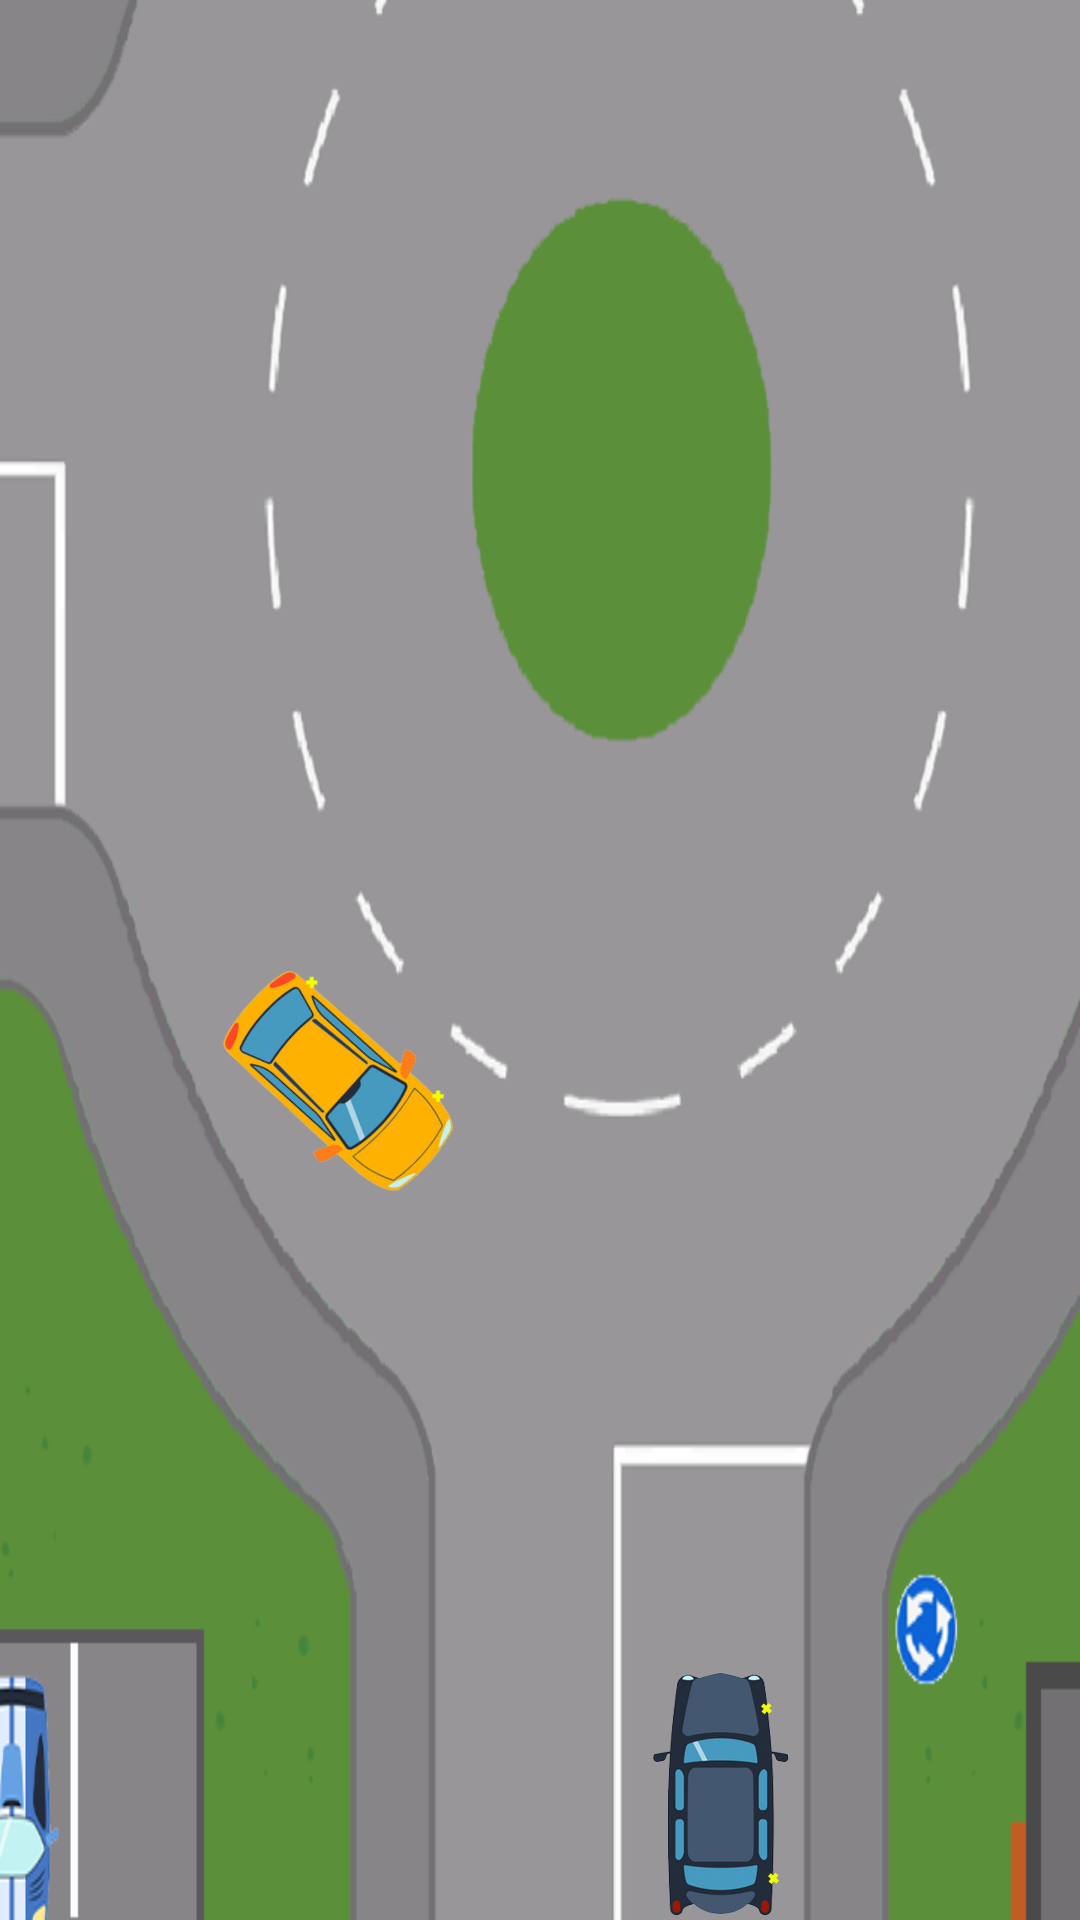

Reconstruct the res/layout file that produces this screen, plus the resources it refers to.
<!-- AndroidManifest.xml: application theme Theme.Design.NoActionBar -->
<!-- res/layout/scene9_3.xml -->
<?xml version="1.0" encoding="utf-8"?>
<androidx.constraintlayout.motion.widget.MotionLayout xmlns:android="http://schemas.android.com/apk/res/android"
    xmlns:app="http://schemas.android.com/apk/res-auto"
    android:id="@+id/motion_layout9_3"
    android:layout_width="380dp"
    android:layout_height="380dp"
    android:background="@drawable/scene9_2_back"
    app:layoutDescription="@xml/scene9_3_scene">

    <ImageView
        android:id="@+id/leftcar"
        android:layout_width="90dp"
        android:layout_height="54dp"
        android:layout_marginStart="68dp"
        android:rotation="42"
        android:src="@drawable/cary_left_to_left"
        app:layout_constraintBottom_toBottomOf="parent"
        app:layout_constraintStart_toStartOf="parent"
        app:layout_constraintTop_toTopOf="parent"
        app:layout_constraintVertical_bias="0.57" />

    <ImageView
        android:id="@+id/bottomcar"
        android:layout_width="90dp"
        android:layout_height="54dp"
        android:rotation="-90"
        android:src="@drawable/carbl_left_to_right"
        android:translationX="60dp"
        android:translationY="-15dp"
        app:layout_constraintBottom_toBottomOf="parent"
        app:layout_constraintEnd_toEndOf="parent"
        app:layout_constraintStart_toStartOf="parent" />

</androidx.constraintlayout.motion.widget.MotionLayout>
<!-- resources referenced by this layout -->
<resources>
  <!-- drawable carbl_left_to_right: png bitmap (drawable, 35247 bytes) -->
  <!-- drawable cary_left_to_left: png bitmap (drawable, 39043 bytes) -->
  <!-- drawable scene9_2_back: png bitmap (drawable, 57106 bytes) -->
</resources>
